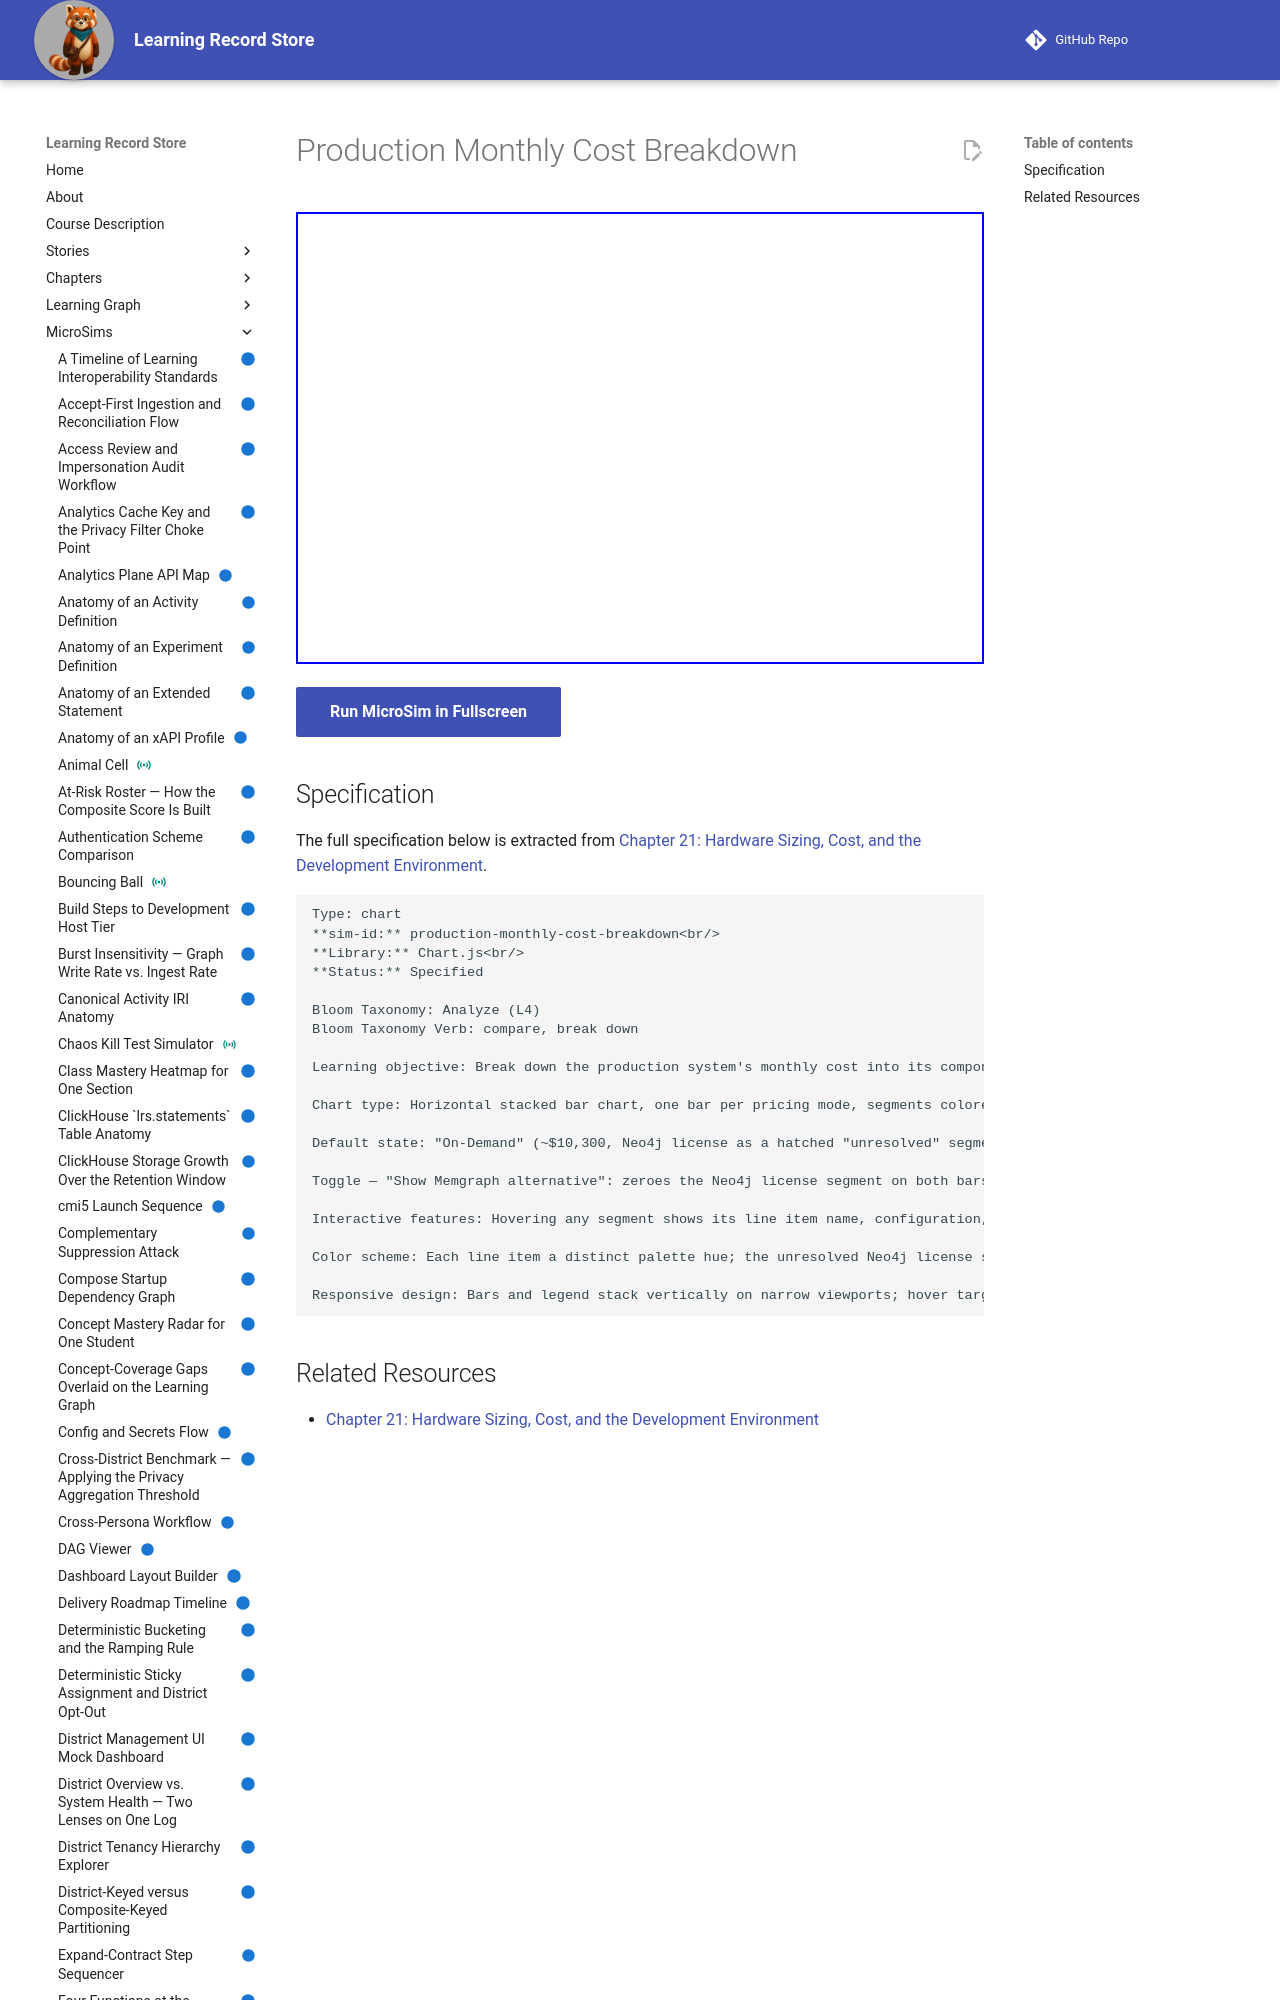

repository: dmccreary/learning-record-store · page: sims/production-monthly-cost-breakdown/index.html · generator: mkdocs

---
title: Production Monthly Cost Breakdown
description: Break down the production system's monthly cost into its component line items, and compare the on-demand total against the reserved-pricing total to see which line items are fixed and which shrink under a multi-year commitment.
status: implemented
library: Chart.js
bloom_level: Analyze (L4)
---

# Production Monthly Cost Breakdown



<iframe src="main.html" width="100%" height="452"></iframe>

[Run MicroSim in Fullscreen](main.html){ .md-button .md-button--primary }
